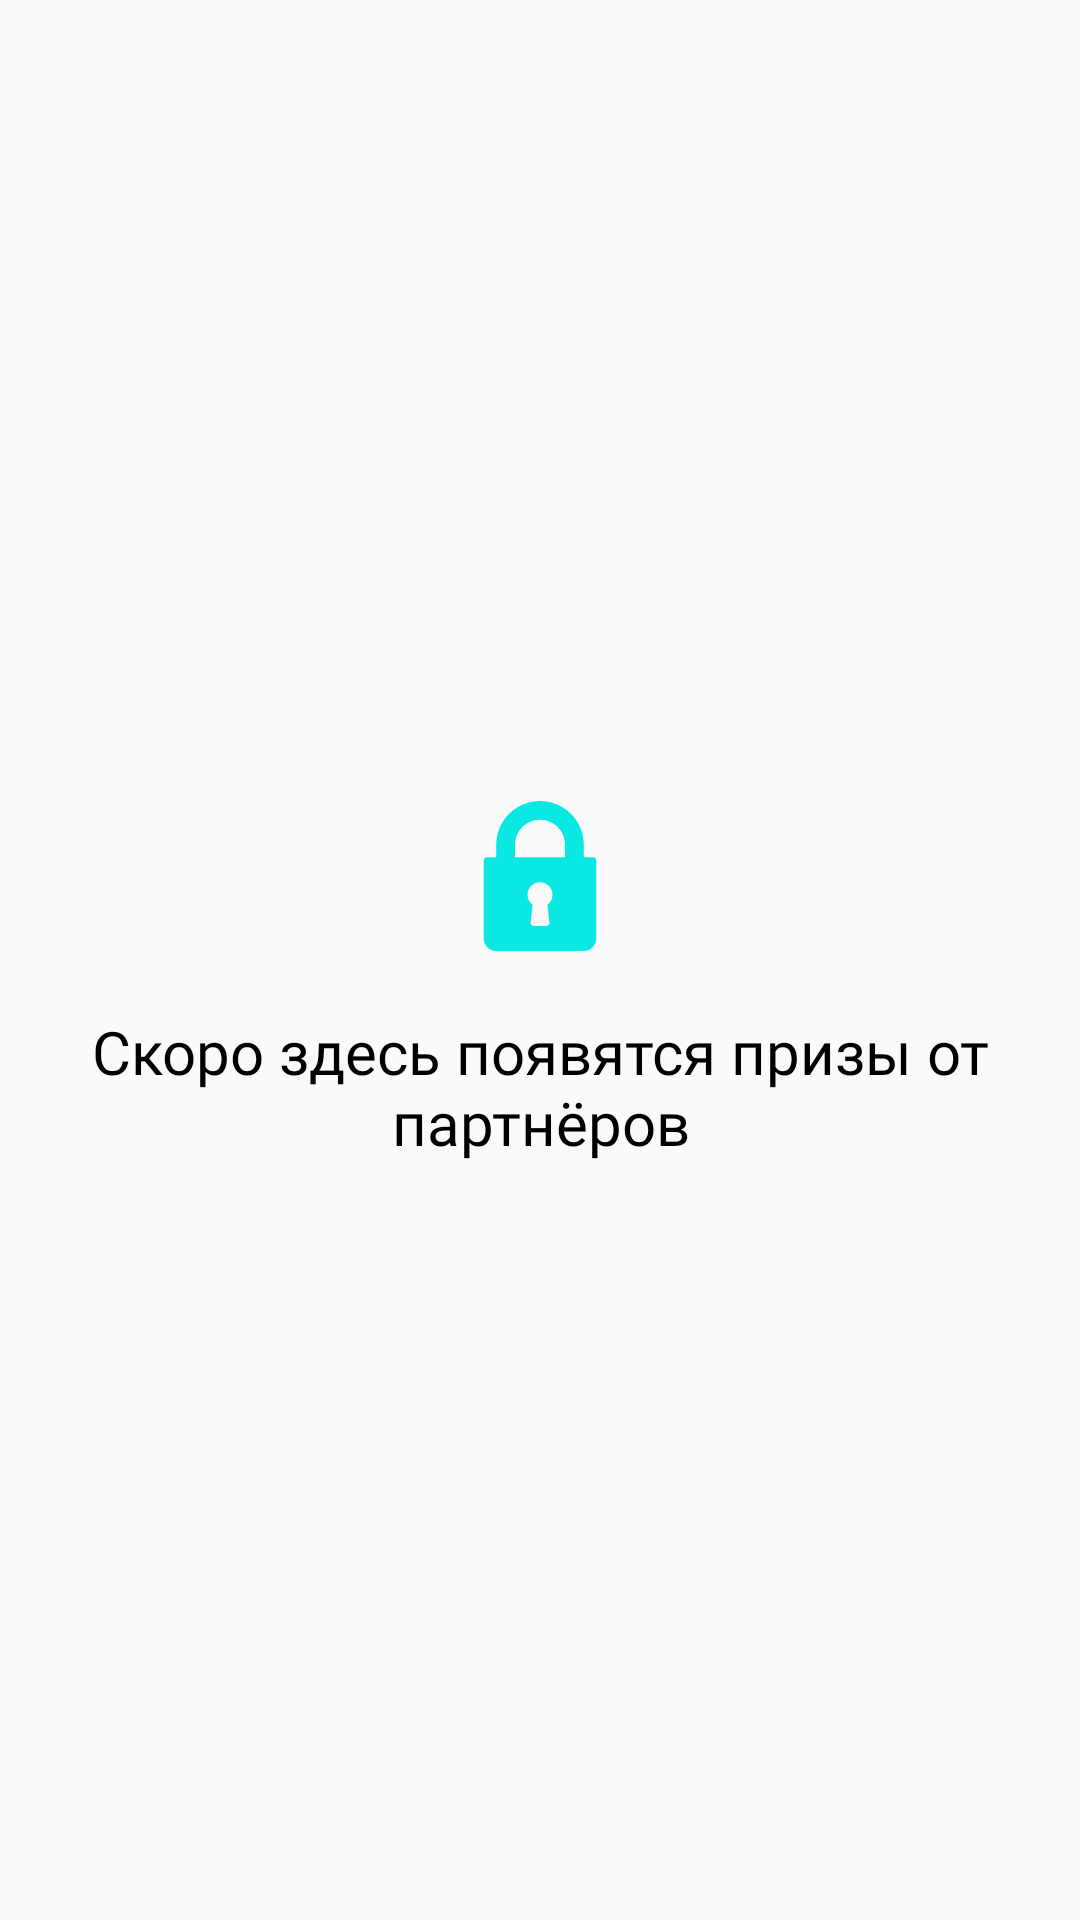

Layout XML and referenced resources for this Android screen:
<!-- AndroidManifest.xml: application theme AppTheme.NoActionBar -->
<!-- res/layout/fragment_prizes.xml -->
<?xml version="1.0" encoding="utf-8"?>
<androidx.constraintlayout.widget.ConstraintLayout
	xmlns:android="http://schemas.android.com/apk/res/android"
	xmlns:app="http://schemas.android.com/apk/res-auto"
	xmlns:tools="http://schemas.android.com/tools"
	android:layout_width="match_parent"
	android:layout_height="match_parent"
	tools:context=".ui.prizes.PrizesFragment"
	>

	<ImageView
		android:id="@+id/imageView2"
		android:layout_width="50dp"
		android:layout_height="50dp"
		android:layout_marginBottom="?actionBarSize"
		android:src="@drawable/ic_lock"
		app:layout_constraintBottom_toBottomOf="parent"
		app:layout_constraintEnd_toEndOf="parent"
		app:layout_constraintStart_toStartOf="parent"
		app:layout_constraintTop_toTopOf="parent"
		/>

	<TextView
		android:id="@+id/text_dashboard"
		android:layout_width="match_parent"
		android:layout_height="wrap_content"
		android:layout_margin="20dp"
		android:fontFamily="@font/georgia_regular"
		android:text="@string/prizes_stub_text"
		android:textAlignment="center"
		android:textColor="#000000"
		android:textSize="20sp"
		app:layout_constraintEnd_toEndOf="parent"
		app:layout_constraintStart_toStartOf="parent"
		app:layout_constraintTop_toBottomOf="@+id/imageView2"
		/>
</androidx.constraintlayout.widget.ConstraintLayout>
<!-- resources referenced by this layout -->
<resources>
  <!-- drawable ic_lock (drawable) -->
  <vector xmlns:android="http://schemas.android.com/apk/res/android"
      android:width="512dp"
      android:height="512dp"
      android:viewportWidth="512"
      android:viewportHeight="512">
    <path
        android:fillColor="@color/colorActive"
        android:pathData="M437.333,192h-32v-42.667C405.333,66.99 338.344,0 256,0S106.667,66.99 106.667,149.333V192h-32C68.771,192 64,196.771 64,202.667v266.667C64,492.865 83.135,512 106.667,512h298.667C428.865,512 448,492.865 448,469.333V202.667C448,196.771 443.229,192 437.333,192zM287.938,414.823c0.333,3.01 -0.635,6.031 -2.656,8.292c-2.021,2.26 -4.917,3.552 -7.948,3.552h-42.667c-3.031,0 -5.927,-1.292 -7.948,-3.552c-2.021,-2.26 -2.99,-5.281 -2.656,-8.292l6.729,-60.51c-10.927,-7.948 -17.458,-20.521 -17.458,-34.313c0,-23.531 19.135,-42.667 42.667,-42.667s42.667,19.135 42.667,42.667c0,13.792 -6.531,26.365 -17.458,34.313L287.938,414.823zM341.333,192H170.667v-42.667C170.667,102.281 208.948,64 256,64s85.333,38.281 85.333,85.333V192z"/>
  </vector>
  <string name="prizes_stub_text">Скоро здесь появятся призы от партнёров</string>
  <style name="AppTheme.NoActionBar" parent="Theme.AppCompat.Light.NoActionBar">
  		<item name="windowActionBar">false</item>
  		<item name="windowNoTitle">true</item>
  	</style>
  <color name="colorActive">#0ae8e4</color>
</resources>
